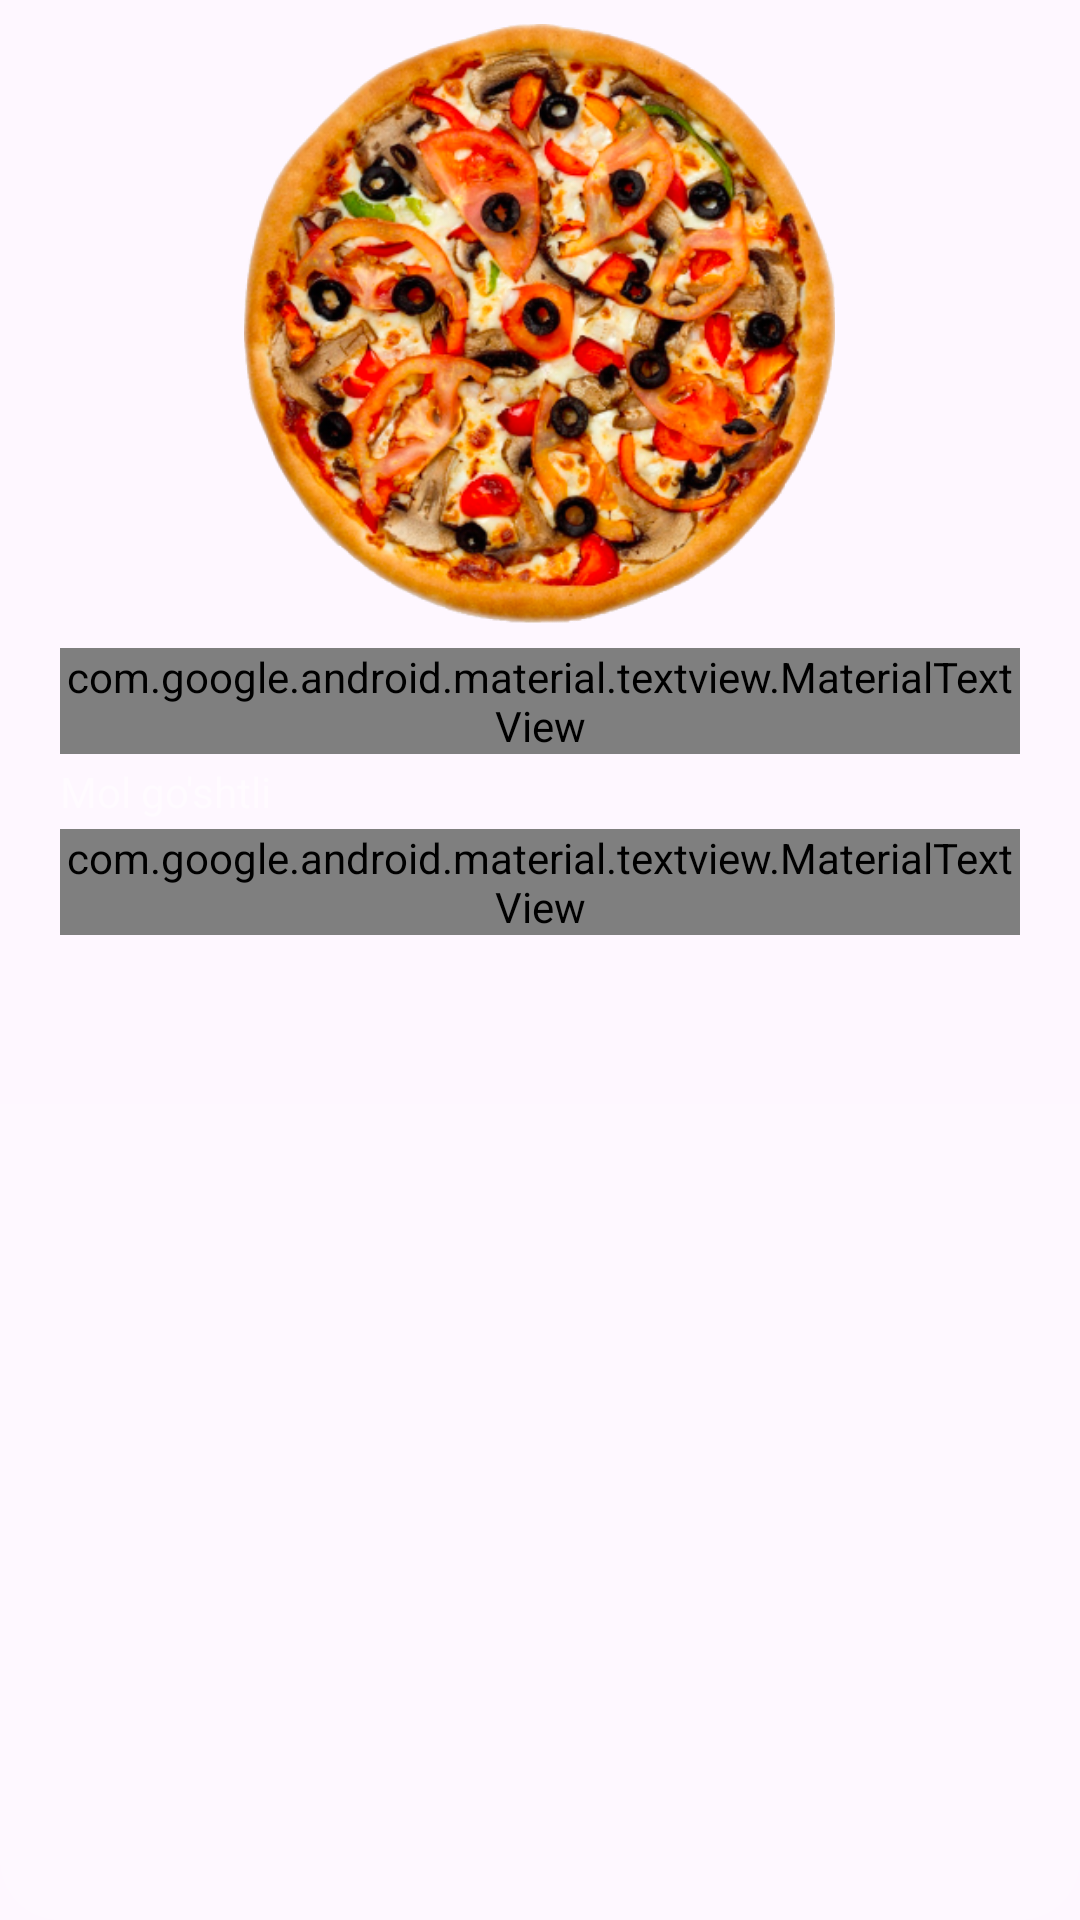

Produce the Android XML layout that renders to this screen, including the resource entries it uses.
<!-- AndroidManifest.xml: application theme Theme.FlyToBasket -->
<!-- res/layout/item.xml -->
<?xml version="1.0" encoding="utf-8"?>
<LinearLayout xmlns:android="http://schemas.android.com/apk/res/android"
    xmlns:app="http://schemas.android.com/apk/res-auto"
    android:layout_width="match_parent"
    android:layout_height="wrap_content"
    android:layout_margin="10dp"
    android:background="@drawable/item_background"
    android:orientation="vertical"
    app:cardCornerRadius="20dp"
    app:strokeColor="@android:color/transparent">

    <FrameLayout
        android:layout_width="wrap_content"
        android:layout_height="wrap_content"
        android:layout_gravity="center_horizontal">

        <com.google.android.material.imageview.ShapeableImageView
            android:id="@+id/image"
            android:layout_width="wrap_content"
            android:layout_height="200dp"
            android:layout_margin="8dp"
            android:adjustViewBounds="true"
            android:src="@drawable/img_3" />

        <com.google.android.material.imageview.ShapeableImageView
            android:id="@+id/image_copy"
            android:layout_width="wrap_content"
            android:layout_height="200dp"
            android:layout_margin="8dp"
            android:adjustViewBounds="true"
            android:src="@drawable/img_3" />
    </FrameLayout>

        <com.google.android.material.textview.MaterialTextView
            android:id="@+id/name"
            android:layout_width="wrap_content"
            android:layout_height="wrap_content"
            android:layout_marginHorizontal="20dp"
            android:fontFamily="@font/amaranth_bold"
            android:text="Big Burger"
            android:textColor="@color/white"
            android:textSize="24sp" />

        <com.google.android.material.textview.MaterialTextView
            android:id="@+id/description"
            android:layout_width="wrap_content"
            android:layout_height="wrap_content"
            android:layout_marginHorizontal="20dp"
            android:layout_marginVertical="3dp"
            android:text="Mol go'shtli"
            android:textColor="#80FFFFFF"
            android:textSize="14sp"
            app:fontFamily="@font/amaranth" />

        <com.google.android.material.textview.MaterialTextView
            android:id="@+id/price"
            android:layout_width="wrap_content"
            android:layout_height="wrap_content"
            android:layout_marginHorizontal="20dp"
            android:layout_marginBottom="16dp"
            android:fontFamily="@font/amaranth_bold"
            android:text="33 000 so'm"
            android:textColor="@color/white"
            android:textSize="18sp" />
</LinearLayout>
<!-- resources referenced by this layout -->
<resources>
  <!-- drawable img_3: png bitmap (drawable, 288883 bytes) -->
  <!-- drawable item_background (drawable) -->
  <?xml version="1.0" encoding="utf-8"?>
  <shape xmlns:android="http://schemas.android.com/apk/res/android">
      <corners android:radius="20dp"/>
      <gradient
          android:startColor="#14FFFFFF"
          android:centerColor="#1AFFFFFF"
          android:endColor="#24FFFFFF"
          android:angle="-90"/>
  </shape>
  <style name="Theme.FlyToBasket" parent="Base.Theme.FlyToBasket" />
  <style name="Base.Theme.FlyToBasket" parent="Theme.Material3.DayNight.NoActionBar">
          
          
      </style>
  <!-- not gathered from this repository: default colours our renderer supplied (Android Studio template values) -->
  <color name="white">#FFFFFFFF</color>
</resources>
